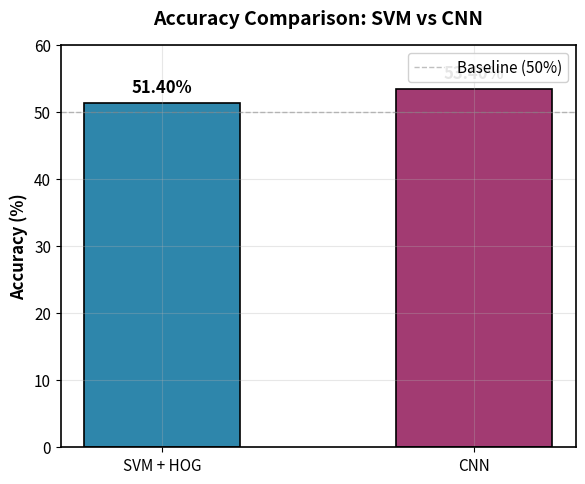
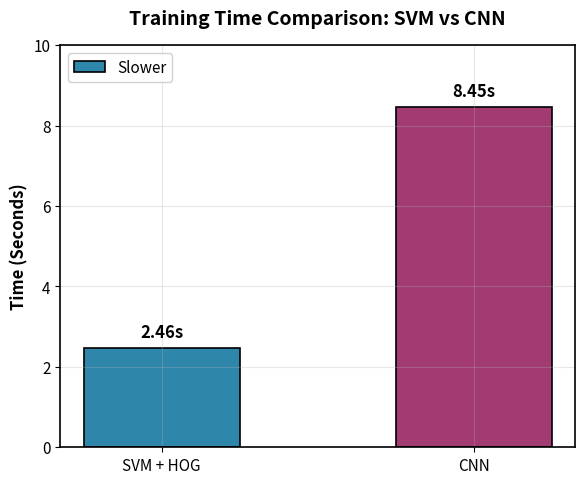
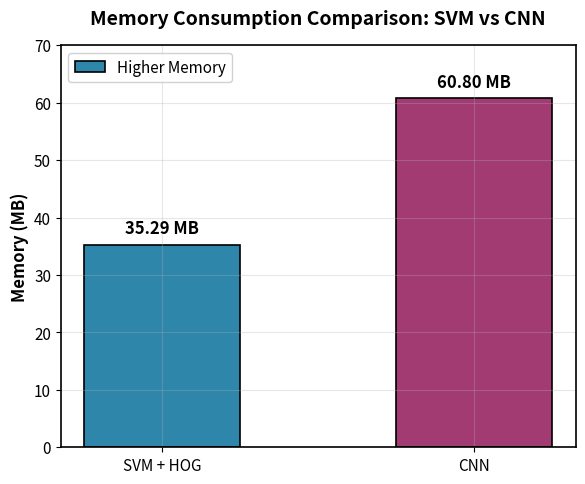

The script that saved these images, in order:
"""
论文配图生成脚本
SVM vs CNN 对比实验可视化
CVPR 学术风格
"""

import numpy as np
import matplotlib.pyplot as plt

# 设置学术风格
plt.rcParams.update({
    'font.family': 'sans-serif',
    'font.size': 12,
    'axes.titlesize': 14,
    'axes.labelsize': 12,
    'xtick.labelsize': 11,
    'ytick.labelsize': 11,
    'legend.fontsize': 11,
    'figure.dpi': 150,
    'savefig.dpi': 300,
    'axes.linewidth': 1.2,
    'axes.grid': True,
    'grid.alpha': 0.3
})

# 实验数据
models = ['SVM + HOG', 'CNN']
accuracy = [51.40, 53.40]
time_cost = [2.46, 8.45]
memory = [35.29, 60.80]

x = np.arange(len(models))
width = 0.5

# 颜色配置 - 适合黑白打印的高对比度方案
colors = ['#2E86AB', '#A23B72']


# ============================================
# 图1：准确率对比图
# ============================================
fig1, ax1 = plt.subplots(figsize=(6, 5))

bars1 = ax1.bar(x, accuracy, width, color=colors, edgecolor='black', linewidth=1.2)

ax1.set_ylabel('Accuracy (%)', fontweight='bold')
ax1.set_title('Accuracy Comparison: SVM vs CNN', fontweight='bold', pad=15)
ax1.set_xticks(x)
ax1.set_xticklabels(models)
ax1.set_ylim(0, 60)
ax1.axhline(y=50, color='gray', linestyle='--', alpha=0.5, linewidth=1)

for bar, acc in zip(bars1, accuracy):
    height = bar.get_height()
    ax1.annotate(f'{acc:.2f}%',
                xy=(bar.get_x() + bar.get_width() / 2, height),
                xytext=(0, 5),
                textcoords="offset points",
                ha='center', va='bottom',
                fontweight='bold', fontsize=12)

ax1.legend(['Baseline (50%)'], loc='upper right', framealpha=0.9)
plt.tight_layout()
fig1.savefig('accuracy_comparison.png', bbox_inches='tight', facecolor='white')
print("已保存: accuracy_comparison.png")
plt.close(fig1)


# ============================================
# 图2：训练时间对比图
# ============================================
fig2, ax2 = plt.subplots(figsize=(6, 5))

bars2 = ax2.bar(x, time_cost, width, color=colors, edgecolor='black', linewidth=1.2)

ax2.set_ylabel('Time (Seconds)', fontweight='bold')
ax2.set_title('Training Time Comparison: SVM vs CNN', fontweight='bold', pad=15)
ax2.set_xticks(x)
ax2.set_xticklabels(models)
ax2.set_ylim(0, 10)

for bar, t in zip(bars2, time_cost):
    height = bar.get_height()
    ax2.annotate(f'{t:.2f}s',
                xy=(bar.get_x() + bar.get_width() / 2, height),
                xytext=(0, 5),
                textcoords="offset points",
                ha='center', va='bottom',
                fontweight='bold', fontsize=12)

ax2.legend(['Slower'], loc='upper left', framealpha=0.9)
plt.tight_layout()
fig2.savefig('time_comparison.png', bbox_inches='tight', facecolor='white')
print("已保存: time_comparison.png")
plt.close(fig2)


# ============================================
# 图3：内存消耗对比图
# ============================================
fig3, ax3 = plt.subplots(figsize=(6, 5))

bars3 = ax3.bar(x, memory, width, color=colors, edgecolor='black', linewidth=1.2)

ax3.set_ylabel('Memory (MB)', fontweight='bold')
ax3.set_title('Memory Consumption Comparison: SVM vs CNN', fontweight='bold', pad=15)
ax3.set_xticks(x)
ax3.set_xticklabels(models)
ax3.set_ylim(0, 70)

for bar, mem in zip(bars3, memory):
    height = bar.get_height()
    ax3.annotate(f'{mem:.2f} MB',
                xy=(bar.get_x() + bar.get_width() / 2, height),
                xytext=(0, 5),
                textcoords="offset points",
                ha='center', va='bottom',
                fontweight='bold', fontsize=12)

ax3.legend(['Higher Memory'], loc='upper left', framealpha=0.9)
plt.tight_layout()
fig3.savefig('memory_comparison.png', bbox_inches='tight', facecolor='white')
print("已保存: memory_comparison.png")
plt.close(fig3)


# ============================================
# 总结
# ============================================
print("\n" + "=" * 50)
print("所有论文配图已生成完成！")
print("=" * 50)
print("\n生成的图表文件:")
print("  1. accuracy_comparison.png  - 准确率对比")
print("  2. time_comparison.png      - 训练时间对比")
print("  3. memory_comparison.png   - 内存消耗对比")
print("\n图表特点:")
print("  - 适合黑白打印的高对比度配色")
print("  - 包含清晰的坐标轴标签和数值标注")
print("  - 采用 CVPR 学术风格")
print("=" * 50)
